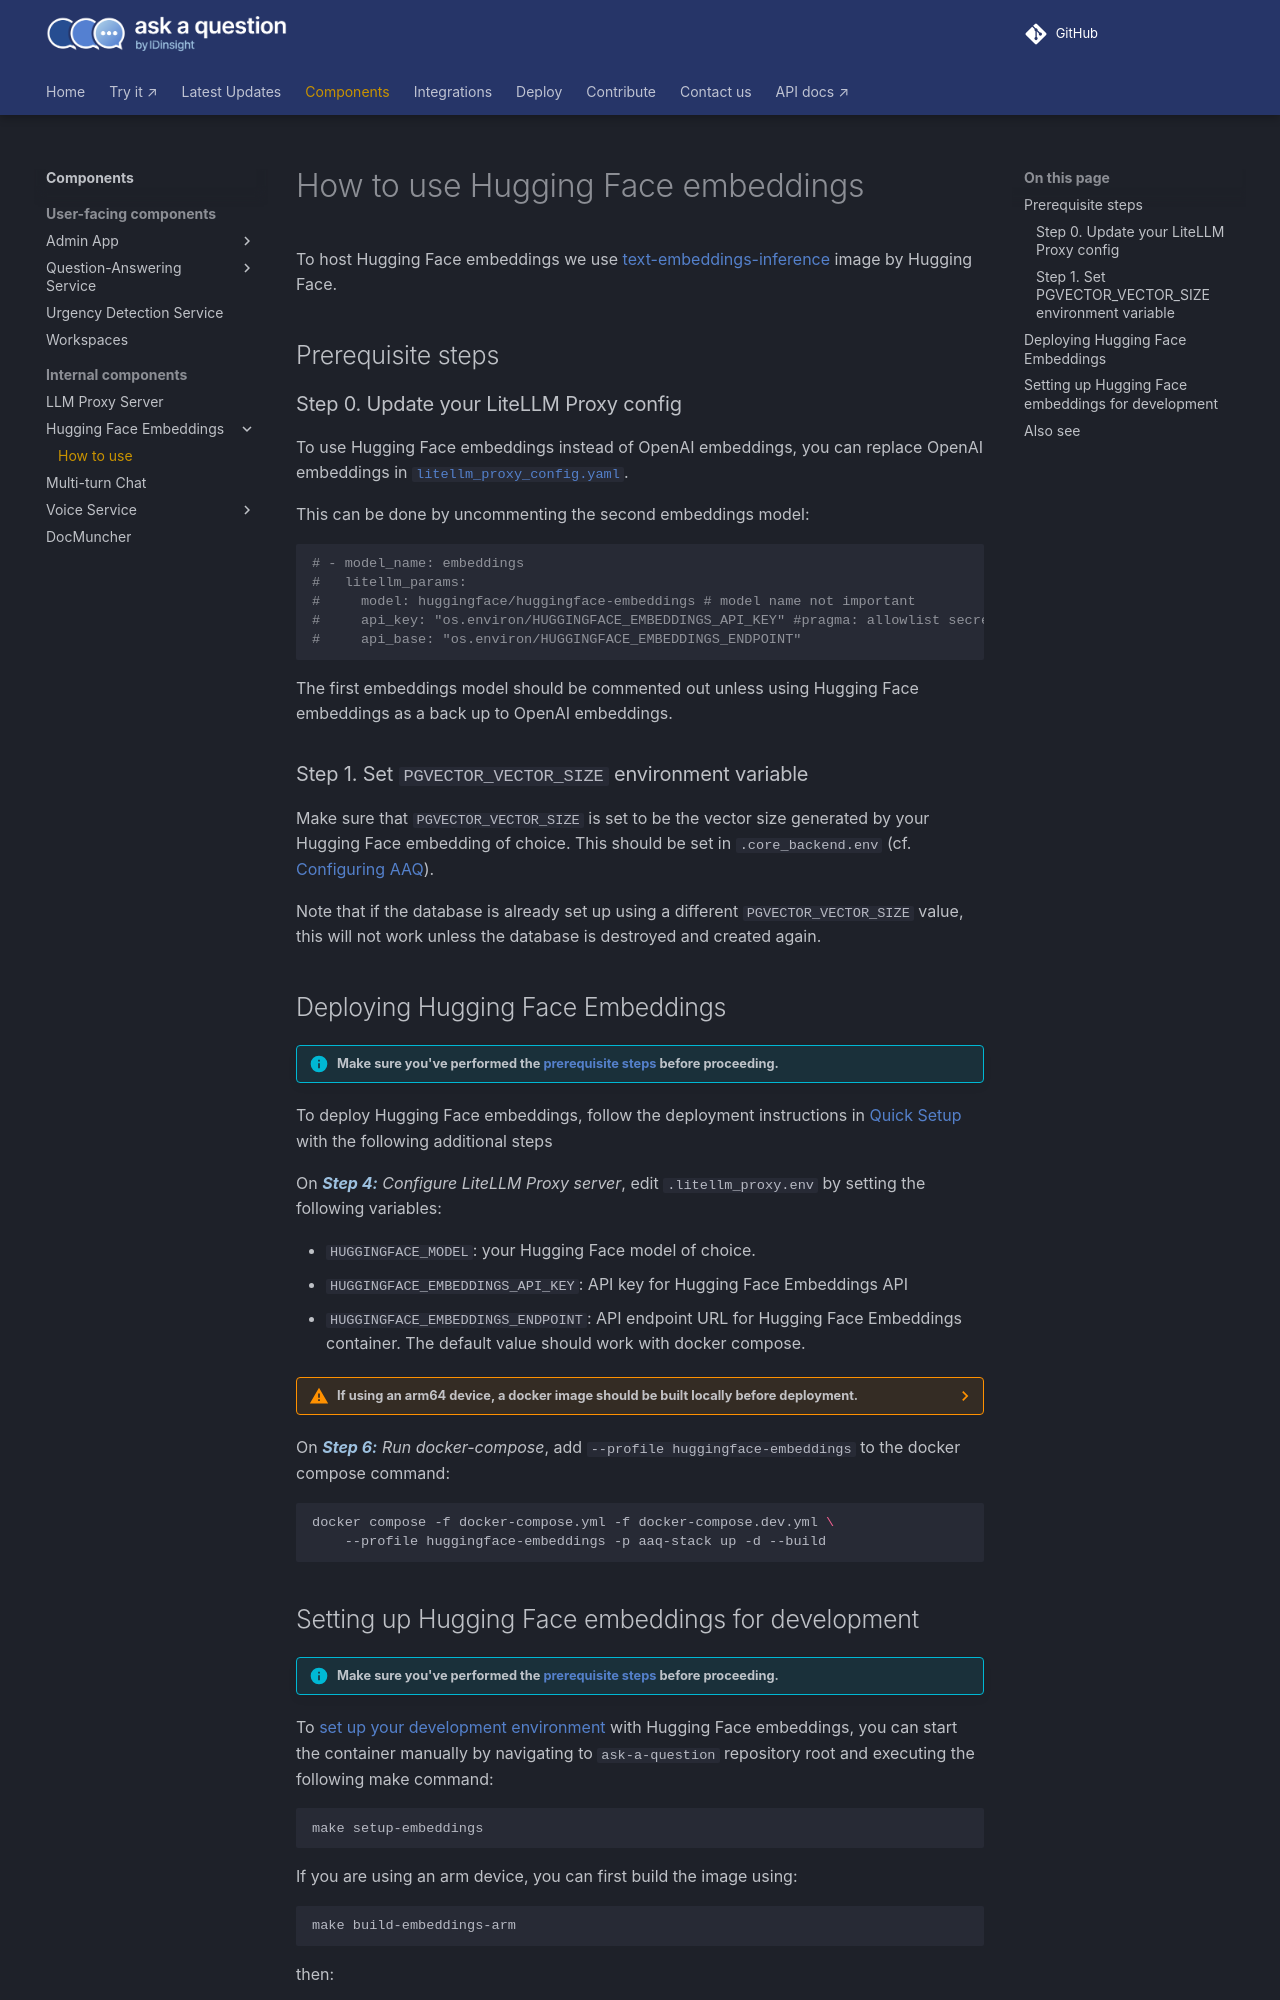

repository: IDinsight/ask-a-question · page: v1.4.0/components/huggingface-embeddings/how-to-use/index.html · generator: mkdocs

# How to use Hugging Face embeddings

To host Hugging Face embeddings we use
[text-embeddings-inference](https://github.com/huggingface/text-embeddings-inference)
image by Hugging Face.

## Prerequisite steps

### Step 0. Update your LiteLLM Proxy config

To use Hugging Face embeddings instead of OpenAI embeddings, you can replace OpenAI
embeddings in [`litellm_proxy_config.yaml`](https://github.com/IDinsight/ask-a-question/blob/main/deployment/docker-compose/litellm_proxy_config.yaml).

This can be done by uncommenting the second embeddings model:

```yaml
# - model_name: embeddings
#   litellm_params:
#     model: huggingface/huggingface-embeddings # model name not important
#     api_key: "os.environ/HUGGINGFACE_EMBEDDINGS_API_KEY" #pragma: allowlist secret
#     api_base: "os.environ/HUGGINGFACE_EMBEDDINGS_ENDPOINT"
```

The first embeddings model should be commented out unless using Hugging Face embeddings
as a back up to OpenAI embeddings.

### Step 1. Set `PGVECTOR_VECTOR_SIZE` environment variable

Make sure that `PGVECTOR_VECTOR_SIZE` is set to be the vector size generated by your
Hugging Face embedding of choice. This should be set in `.core_backend.env` (cf.
[Configuring AAQ](../../deployment/config-options.md)).

Note that if the database is already set up using a different `PGVECTOR_VECTOR_SIZE`
value, this will not work unless the database is destroyed and created again.

## Deploying Hugging Face Embeddings

!!! info "Make sure you've performed the [prerequisite steps](#prerequisite-steps) before proceeding."

To deploy Hugging Face embeddings, follow the deployment instructions in [Quick
Setup](../../deployment/quick-setup.md) with the following additional steps

On _**Step 4:** Configure LiteLLM Proxy server_, edit `.litellm_proxy.env` by setting the following variables:

- `HUGGINGFACE_MODEL`: your Hugging Face model of choice.
- `HUGGINGFACE_EMBEDDINGS_API_KEY`: API key for Hugging Face Embeddings API
- `HUGGINGFACE_EMBEDDINGS_ENDPOINT`: API endpoint URL for Hugging Face Embeddings
    container. The default value should work with docker compose.

??? warning "If using an arm64 device, a docker image should be built locally before deployment."

    This can be done by running the make command: `make build-embeddings-arm`. Also,
    the variable `EMBEDDINGS_IMAGE_NAME` should be uncommented in `.core_backend.env`.

On _**Step 6:** Run docker-compose_, add `--profile huggingface-embeddings` to the
docker compose command:

```shell
docker compose -f docker-compose.yml -f docker-compose.dev.yml \
    --profile huggingface-embeddings -p aaq-stack up -d --build
```
